Run: headless pygame with SDL's dummy video driver; simulated clock (each Clock.tick advances the game by its frame time, no real sleeping); random seed 0; keys injected as events and as key.get_pressed() state; mouse plan: one left click at the window centre at the start of phase 2, then a move to the lower-right quarter at the start of phase 3.
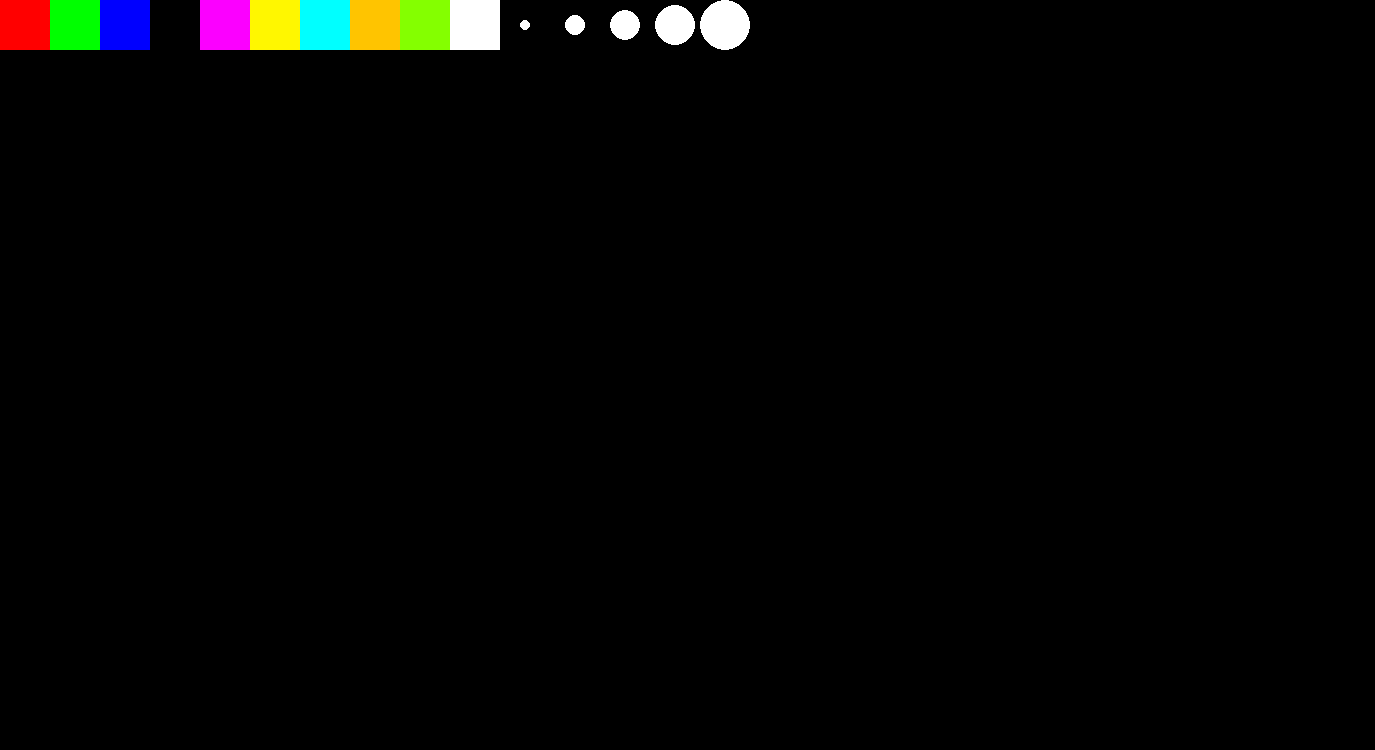
Frame 1 of 4 · flips 1–60 · no input
Frame 2 of 4 · flips 61–180 · clicked the window centre · tapped SPACE, RETURN · held RIGHT (→), D · screen unchanged from frame 1, image omitted
Frame 3 of 4 · flips 181–300 · moved the mouse to the lower-right quarter · held DOWN (↓), S · screen unchanged from frame 2, image omitted
Frame 4 of 4 · flips 301–420 · held LEFT (←), A, UP (↑), W · screen unchanged from frame 3, image omitted

The pygame program that drew these frames:

# here I defined my "which_color" fuction:


def which_color(x, radius, current_color):
    BLACK = (0, 0, 0)
    WHITE = (255, 255, 255)
    RED = (255, 0, 0)
    GREEN = (0, 255, 0)
    BLUE = (0, 0, 255)
    PURPLE = (251, 0, 255)
    YELLOW = (255, 247, 0)
    TEAL = (0, 255, 255)
    ORANGE = (255, 196, 0)
    LIME = (132, 255, 0)
    if dotRectangle25.collidepoint(spot):
        radius = 25
        return radius
    elif dotRectangle20.collidepoint(spot):
        radius = 20
        return radius
    elif dotRectangle15.collidepoint(spot):
        radius = 15
        return radius
    elif dotRectangle10.collidepoint(spot):
        radius = 10
        return radius
    elif dotRectangle5.collidepoint(spot):
        radius = 5
        return radius
    elif whiteRectangle.collidepoint(spot):
        current_color = WHITE
        return current_color
    elif limeRectangle.collidepoint(spot):
        current_color = LIME
        return current_color
    elif orangeRectangle.collidepoint(spot):
        current_color = ORANGE
        return current_color
    elif tealRectangle.collidepoint(spot):
        current_color = TEAL
        return current_color
    elif yellowRectangle.collidepoint(spot):
        current_color = YELLOW
        return current_color
    elif purpleRectangle.collidepoint(spot):
        current_color = PURPLE
        return current_color
    elif blackRectangle.collidepoint(spot):
        current_color = BLACK
        return current_color
    elif blueRectangle.collidepoint(spot):
        current_color = BLUE
        return current_color
    elif greenRectangle.collidepoint(spot):
        current_color = GREEN
        return current_color
    elif redRectangle.collidepoint(spot):
        current_color = RED
        return current_color


# here we start with pygame:

import pygame

pygame.init()
screen = pygame.display.set_mode([1375, 750])
pygame.display.set_caption("Paint")

keep_going = True
mouse_down = False

# defines colors
BLACK = (0, 0, 0)
WHITE = (255, 255, 255)
RED = (255, 0, 0)
GREEN = (0, 255, 0)
BLUE = (0, 0, 255)
PURPLE = (251, 0, 255)
YELLOW = (255, 247, 0)
TEAL = (0, 255, 255)
ORANGE = (255, 196, 0)
LIME = (132, 255, 0)

currentColour = (0, 0, 0)
radius = 10

# defines rectangles
redRectangle = pygame.Rect((0, 0), (50, 50))
greenRectangle = pygame.Rect((50, 0), (50, 50))
blueRectangle = pygame.Rect((100, 0), (50, 50))
blackRectangle = pygame.Rect((150, 0), (50, 50))
purpleRectangle = pygame.Rect((200, 0), (50, 50))
yellowRectangle = pygame.Rect((250, 0), (50, 50))
tealRectangle = pygame.Rect((300, 0), (50, 50))
orangeRectangle = pygame.Rect((350, 0), (50, 50))
limeRectangle = pygame.Rect((400, 0), (50, 50))
whiteRectangle = pygame.Rect((450, 0), (50, 50))

dotRectangle5 = pygame.Rect((500, 0), (50, 50))
dotRectangle10 = pygame.Rect((550, 0), (50, 50))
dotRectangle15 = pygame.Rect((600, 0), (50, 50))
dotRectangle20 = pygame.Rect((650, 0), (50, 50))
dotRectangle25 = pygame.Rect((700, 0), (50, 50))

eraser = BLACK

while keep_going:
    for event in pygame.event.get():
        if event.type == pygame.QUIT:
            keep_going = False

        elif event.type == pygame.MOUSEBUTTONDOWN:
            mouse_down = True

        elif event.type == pygame.MOUSEBUTTONUP:
            mouse_down = False

        elif event.type == pygame.KEYDOWN:
            if event.key == pygame.K_SPACE:
                screen.fill(currentColour)
                current_background = currentColour
                eraser = currentColour
                pygame.display.update()
            if event.key == pygame.K_a:
                screen.fill(current_background)
                pygame.display.update()

    if mouse_down:
        # if the event is pressing the mouse
        # get the current position of the mouse
        spot = pygame.mouse.get_pos()
        x = spot[0]
        y = spot[1]
        if y > 50 or x >= 750:
            if currentColour == eraser:
                pygame.draw.circle(screen, currentColour, spot, radius * 2)
                pygame.display.update()
            if currentColour != eraser:
                pygame.draw.circle(screen, currentColour, spot, radius)
                pygame.display.update()
        elif y < 50 or x <= 750:

            temp = which_color(x, radius, currentColour)

            temp_true = isinstance(temp, int)

            if temp_true == True:
                radius = temp

            elif temp_true == False:
                if temp != None:
                    currentColour = temp
    # draws rectangles
    pygame.draw.rect(screen, RED, redRectangle)
    pygame.draw.rect(screen, GREEN, greenRectangle)
    pygame.draw.rect(screen, BLUE, blueRectangle)
    pygame.draw.rect(screen, BLACK, blackRectangle)
    pygame.draw.rect(screen, PURPLE, purpleRectangle)
    pygame.draw.rect(screen, YELLOW, yellowRectangle)
    pygame.draw.rect(screen, TEAL, tealRectangle)
    pygame.draw.rect(screen, ORANGE, orangeRectangle)
    pygame.draw.rect(screen, LIME, limeRectangle)
    pygame.draw.rect(screen, WHITE, whiteRectangle)
    pygame.display.update()
    pygame.draw.rect(screen, BLACK, dotRectangle5)
    pygame.draw.rect(screen, BLACK, dotRectangle10)
    pygame.draw.rect(screen, BLACK, dotRectangle15)
    pygame.draw.rect(screen, BLACK, dotRectangle20)
    pygame.draw.rect(screen, BLACK, dotRectangle25)
    # draws circles
    pygame.draw.circle(screen, WHITE, (525, 25), 5)
    pygame.draw.circle(screen, WHITE, (575, 25), 10)
    pygame.draw.circle(screen, WHITE, (625, 25), 15)
    pygame.draw.circle(screen, WHITE, (675, 25), 20)
    pygame.draw.circle(screen, WHITE, (725, 25), 25)
    pygame.display.update()

pygame.quit()
